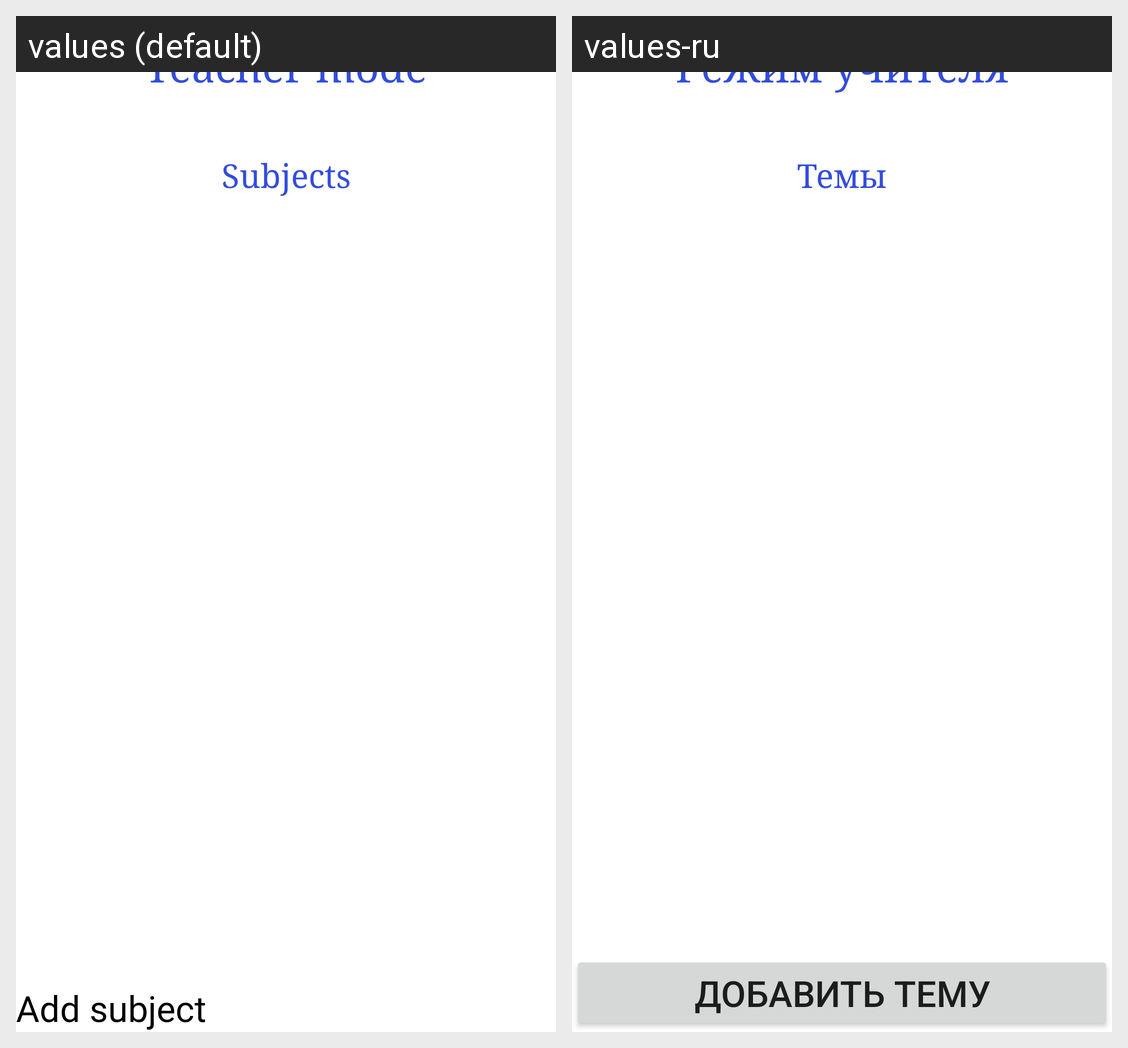

Here is an Android app screen in its default locale and in the app's own translations. Write out the translated-string differences for the strings that appear on this screen.
Android screen res/layout/fragment_subjects_list.xml rendered under 2 locales, left to right: values (default), values-ru. Device: Nexus 5 (rendered at 1080×1920; each locale shown at half size, 540×960, under a caption strip naming it); theme Theme.EasyLearning.
Strings drawn on this screen, with the default value and each locale's value (text and hints the layout hard-codes, and strings that could not be matched under every locale, appear in the picture but are not listed):

subjects
  values: Subjects
  values-ru: Темы

teacher_mode
  values: Teacher mode
  values-ru: Режим учителя

add_subject
  values: Add subject
  values-ru: Добавить тему
